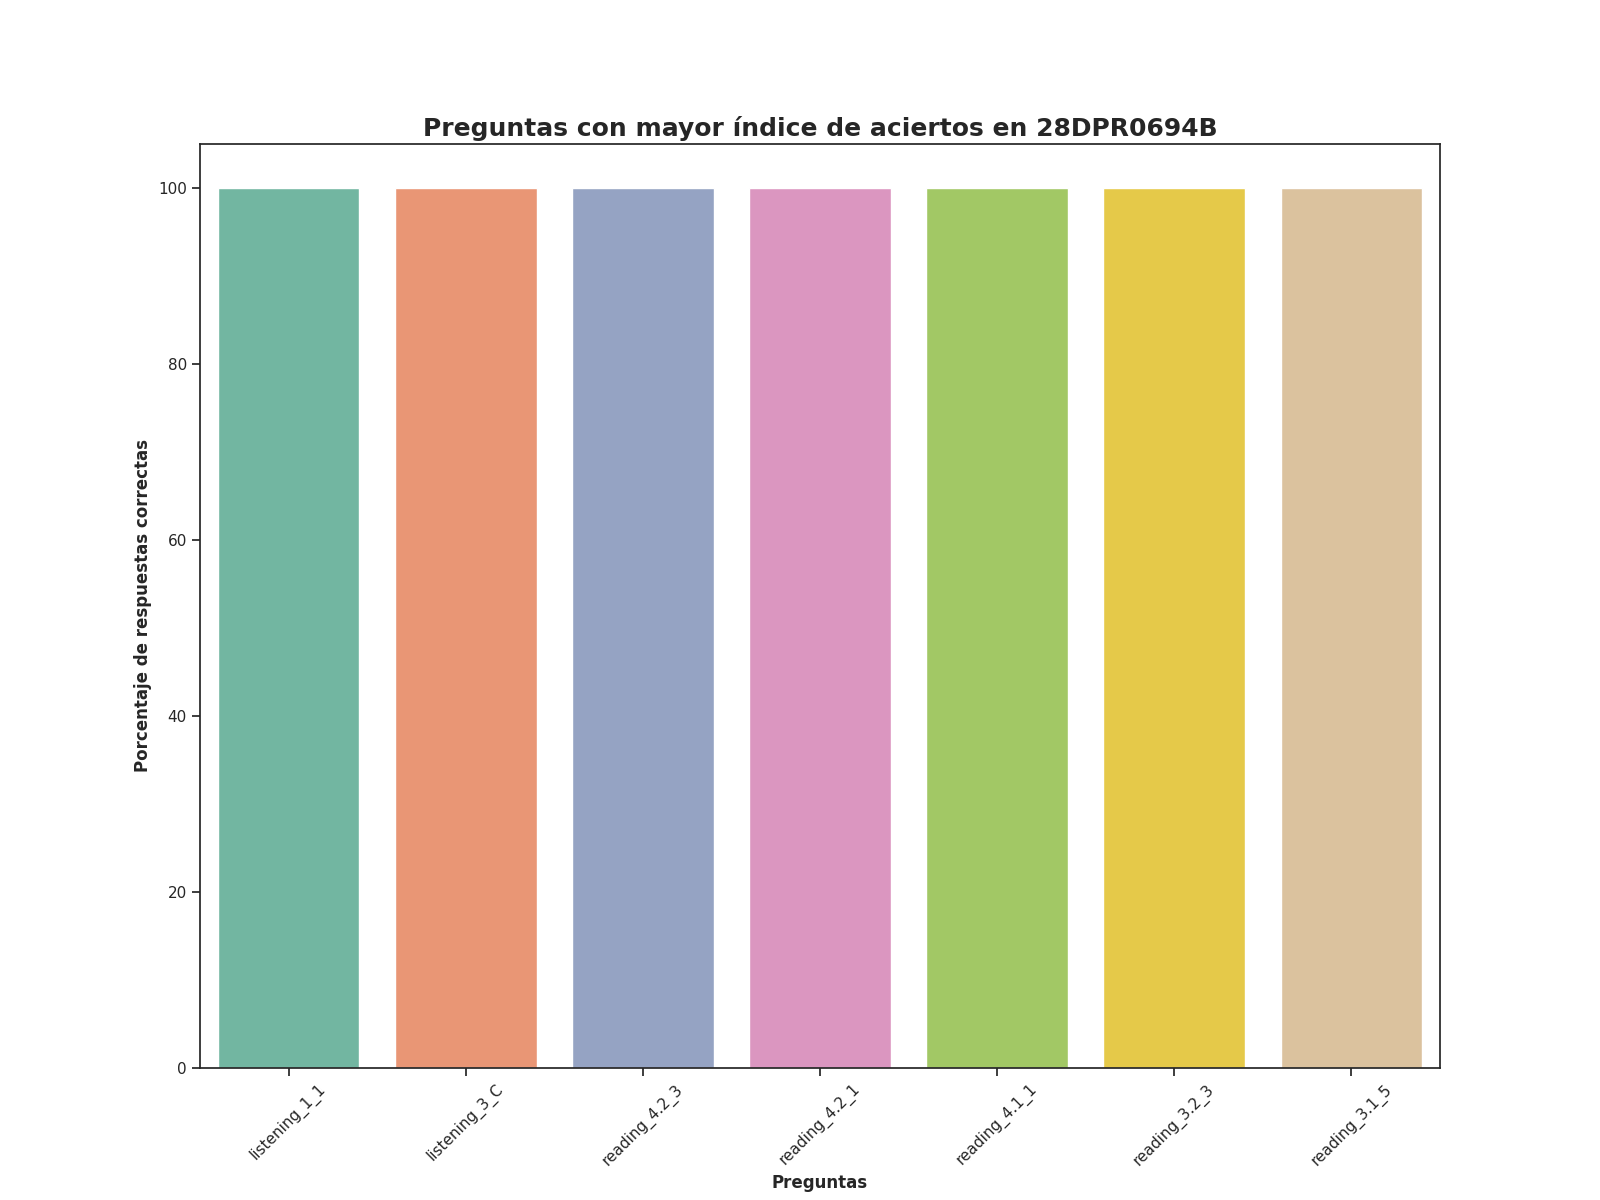

The file beside this chart, header and first rows:
Top, Pregunta, Porcentaje de respuestas correctas, Número de respuestas correctas
1, listening_1_1, 100.0, 60.0
2, listening_3_C, 100.0, 60.0
3, reading_4.2_3, 100.0, 60.0
4, reading_4.2_1, 100.0, 60.0
5, reading_4.1_1, 100.0, 60.0
6, reading_3.2_3, 100.0, 60.0
7, reading_3.1_5, 100.0, 60.0
